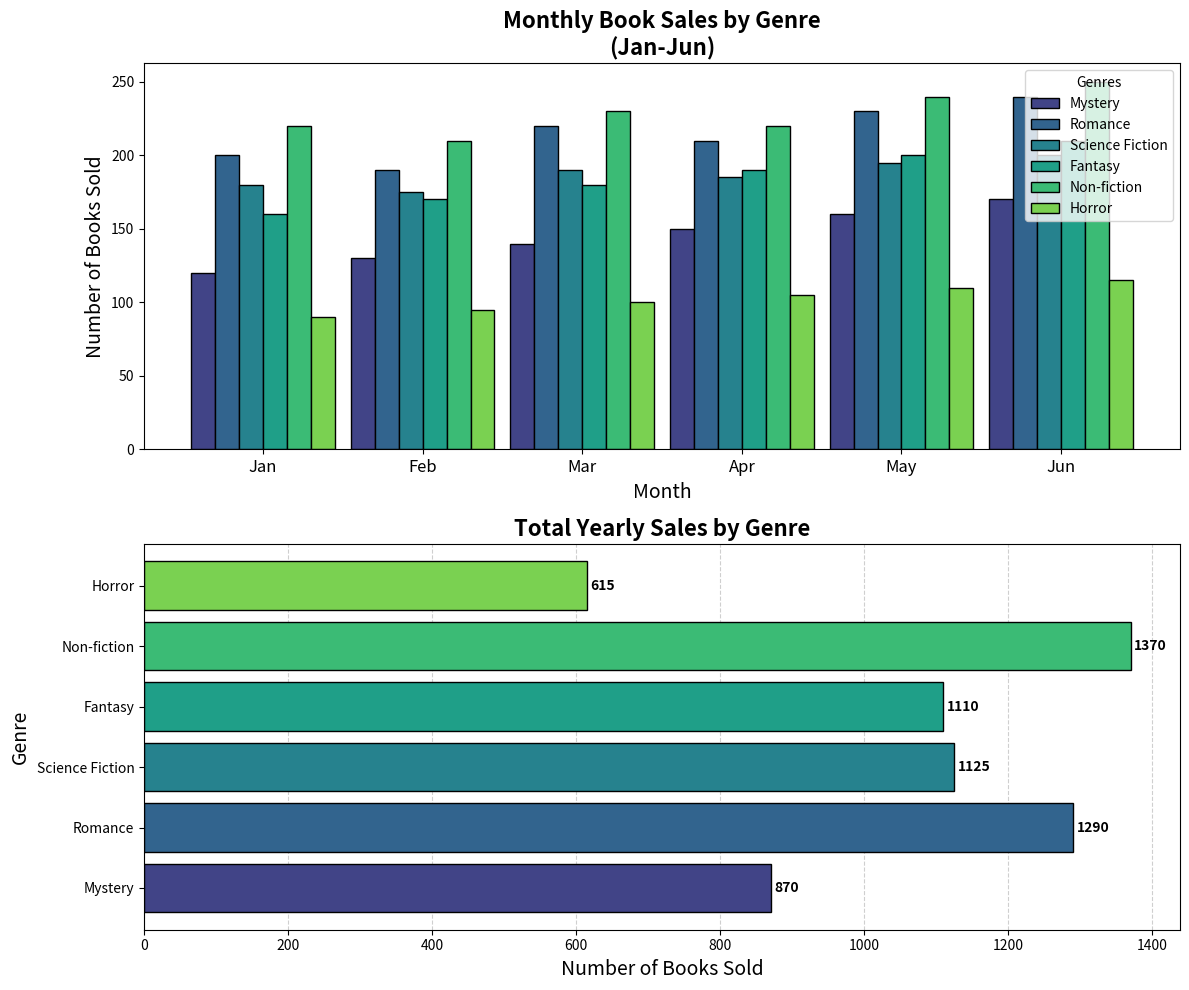

This chart was generated by the following Python code:
import matplotlib.pyplot as plt
import numpy as np

# Define book genres and monthly sales data
genres = ['Mystery', 'Romance', 'Science Fiction', 'Fantasy', 'Non-fiction', 'Horror']
monthly_sales = np.array([
    [120, 130, 140, 150, 160, 170],  # Mystery
    [200, 190, 220, 210, 230, 240],  # Romance
    [180, 175, 190, 185, 195, 200],  # Science Fiction
    [160, 170, 180, 190, 200, 210],  # Fantasy
    [220, 210, 230, 220, 240, 250],  # Non-fiction
    [90, 95, 100, 105, 110, 115]     # Horror
])

# Aggregate yearly sales
yearly_sales = monthly_sales.sum(axis=1)

# Define months for x-axis of subplots
months = ['Jan', 'Feb', 'Mar', 'Apr', 'May', 'Jun']

# Colors for the bar charts
colors = plt.cm.viridis(np.linspace(0.2, 0.8, len(genres)))

# Create the figure and axis
fig, (ax1, ax2) = plt.subplots(2, 1, figsize=(12, 10))

# Plotting the monthly sales data as grouped bar chart
width = 0.15  # width of bars
x = np.arange(len(months))

for i in range(len(genres)):
    ax1.bar(x + i * width, monthly_sales[i], width, label=genres[i], color=colors[i], edgecolor='black')

ax1.set_title('Monthly Book Sales by Genre\n(Jan-Jun)', fontsize=16, fontweight='bold')
ax1.set_xlabel('Month', fontsize=14)
ax1.set_ylabel('Number of Books Sold', fontsize=14)
ax1.set_xticks(x + width * (len(genres) - 1) / 2)
ax1.set_xticklabels(months, fontsize=12)
ax1.legend(title='Genres', fontsize=10)

# Plotting the yearly sales data as a bar chart
bars = ax2.barh(genres, yearly_sales, color=colors, edgecolor='black')

ax2.set_title('Total Yearly Sales by Genre', fontsize=16, fontweight='bold')
ax2.set_xlabel('Number of Books Sold', fontsize=14)
ax2.set_ylabel('Genre', fontsize=14)

# Annotate bars with the total count
for bar in bars:
    width = bar.get_width()
    ax2.text(width + 5, bar.get_y() + bar.get_height() / 2, f'{int(width)}',
             va='center', fontsize=10, color='black', weight='bold')

ax2.xaxis.grid(True, linestyle='--', alpha=0.6)
ax2.set_axisbelow(True)

plt.tight_layout()

# Display the plot
plt.show()
